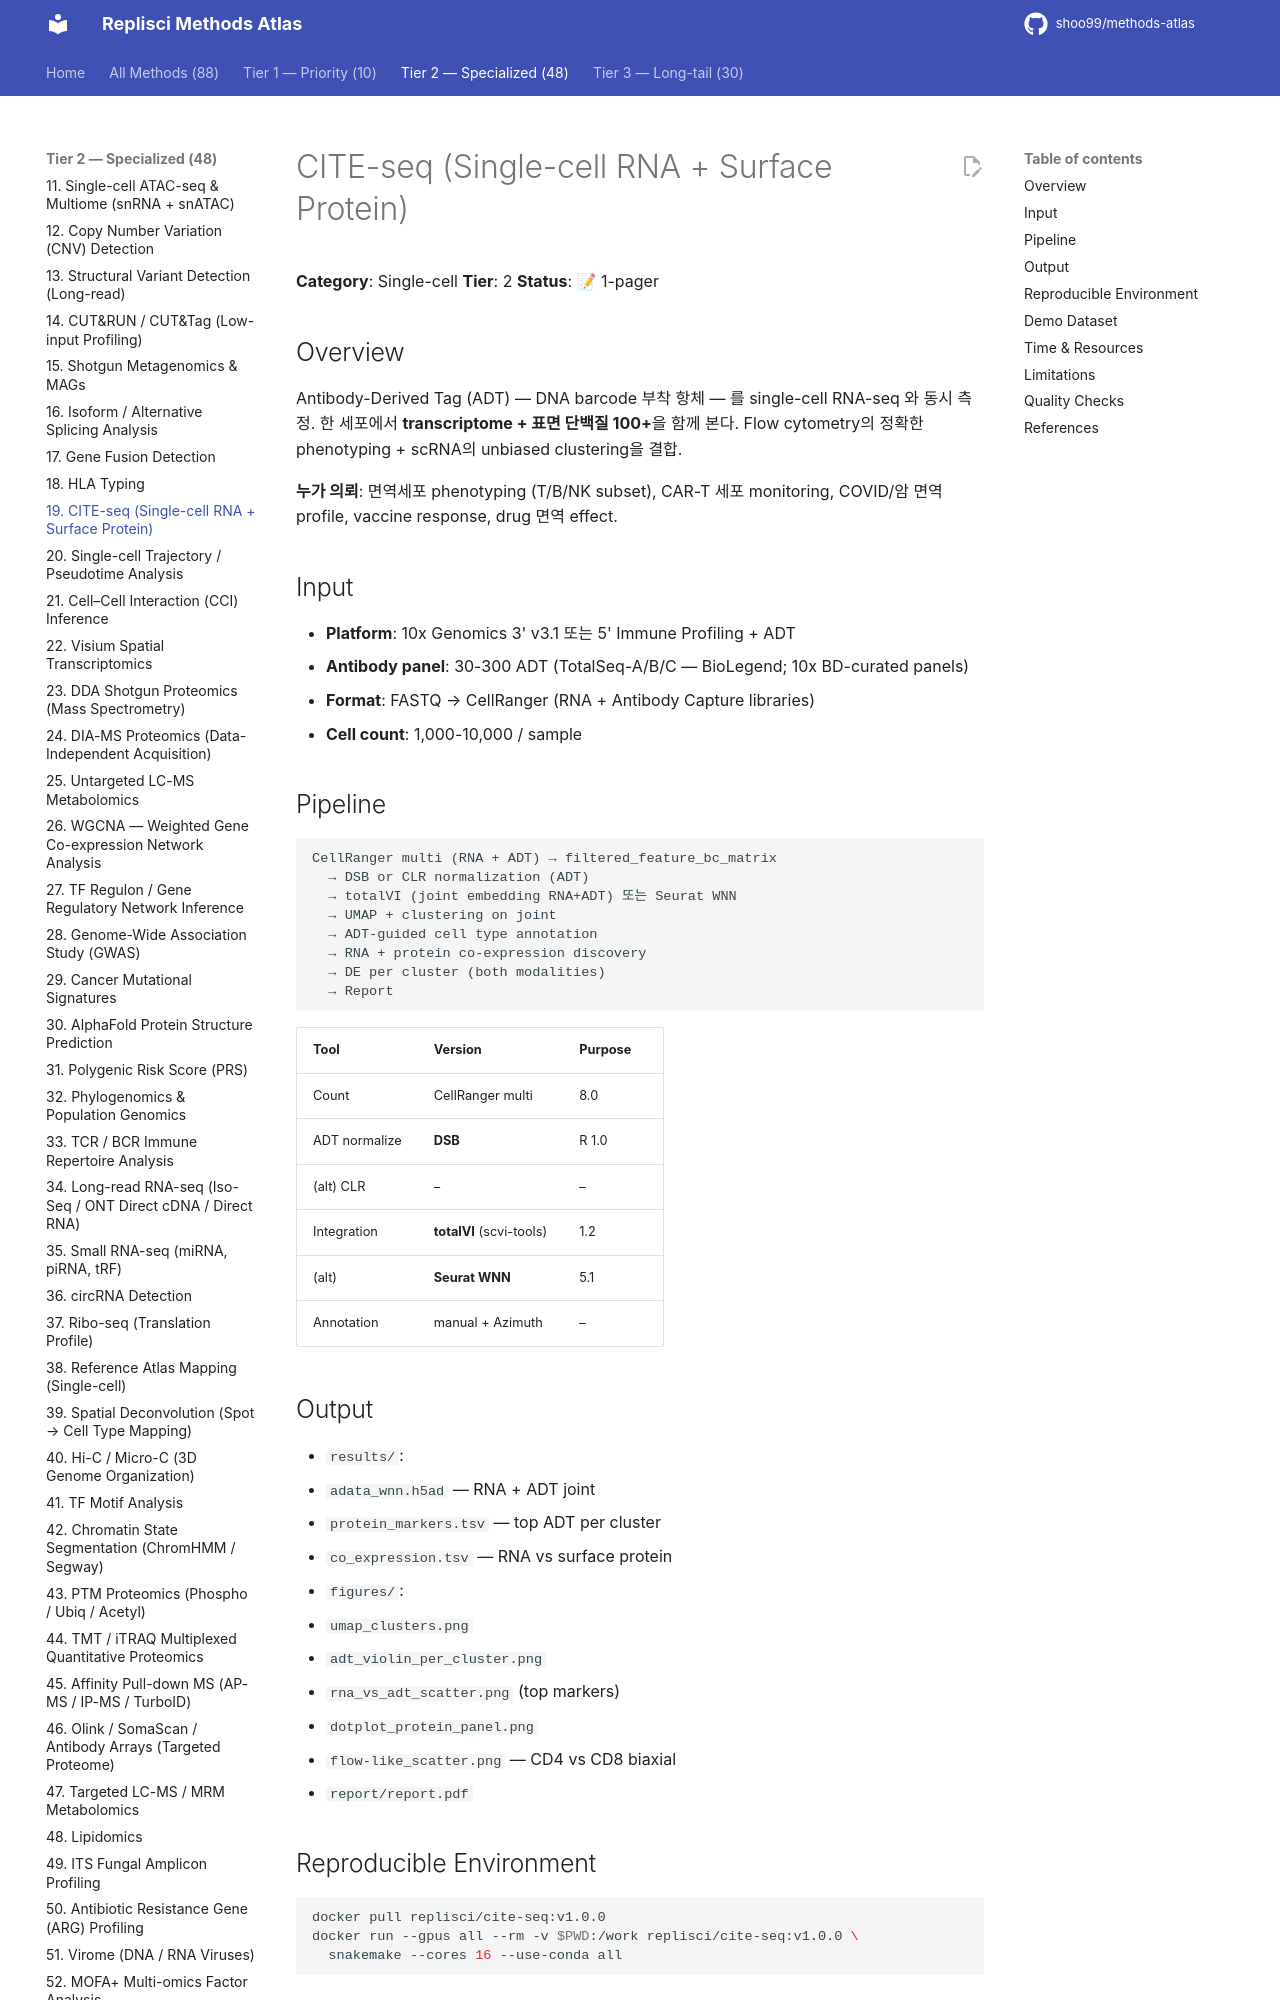

repository: shoo99/methods-atlas · page: methods/19-cite-seq/index.html · generator: mkdocs

# CITE-seq (Single-cell RNA + Surface Protein)

**Category**: Single-cell
**Tier**: 2
**Status**: 📝 1-pager

## Overview

Antibody-Derived Tag (ADT) — DNA barcode 부착 항체 — 를 single-cell RNA-seq 와 동시 측정. 한 세포에서 **transcriptome + 표면 단백질 100+**을 함께 본다. Flow cytometry의 정확한 phenotyping + scRNA의 unbiased clustering을 결합.

**누가 의뢰**: 면역세포 phenotyping (T/B/NK subset), CAR-T 세포 monitoring, COVID/암 면역 profile, vaccine response, drug 면역 effect.

## Input

- **Platform**: 10x Genomics 3' v3.1 또는 5' Immune Profiling + ADT
- **Antibody panel**: 30-300 ADT (TotalSeq-A/B/C — BioLegend; 10x BD-curated panels)
- **Format**: FASTQ → CellRanger (RNA + Antibody Capture libraries)
- **Cell count**: 1,000-10,000 / sample

## Pipeline

```
CellRanger multi (RNA + ADT) → filtered_feature_bc_matrix
  → DSB or CLR normalization (ADT)
  → totalVI (joint embedding RNA+ADT) 또는 Seurat WNN
  → UMAP + clustering on joint
  → ADT-guided cell type annotation
  → RNA + protein co-expression discovery
  → DE per cluster (both modalities)
  → Report
```

| Tool | Version | Purpose |
|------|---------|---------|
| Count | CellRanger multi | 8.0 | RNA + ADT combined |
| ADT normalize | **DSB** | R 1.0 | denoised + scaled |
| (alt) CLR | – | – | centered log ratio |
| Integration | **totalVI** (scvi-tools) | 1.2 | deep gen model |
| (alt) | **Seurat WNN** | 5.1 | weighted nearest neighbor |
| Annotation | manual + Azimuth | – | reference-based |

## Output

- `results/`:
  - `adata_wnn.h5ad` — RNA + ADT joint
  - `protein_markers.tsv` — top ADT per cluster
  - `co_expression.tsv` — RNA vs surface protein
- `figures/`:
  - `umap_clusters.png`
  - `adt_violin_per_cluster.png`
  - `rna_vs_adt_scatter.png` (top markers)
  - `dotplot_protein_panel.png`
  - `flow-like_scatter.png` — CD4 vs CD8 biaxial
- `report/report.pdf`

## Reproducible Environment

```bash
docker pull replisci/cite-seq:v1.0.0
docker run --gpus all --rm -v $PWD:/work replisci/cite-seq:v1.0.0 \
  snakemake --cores 16 --use-conda all
```
